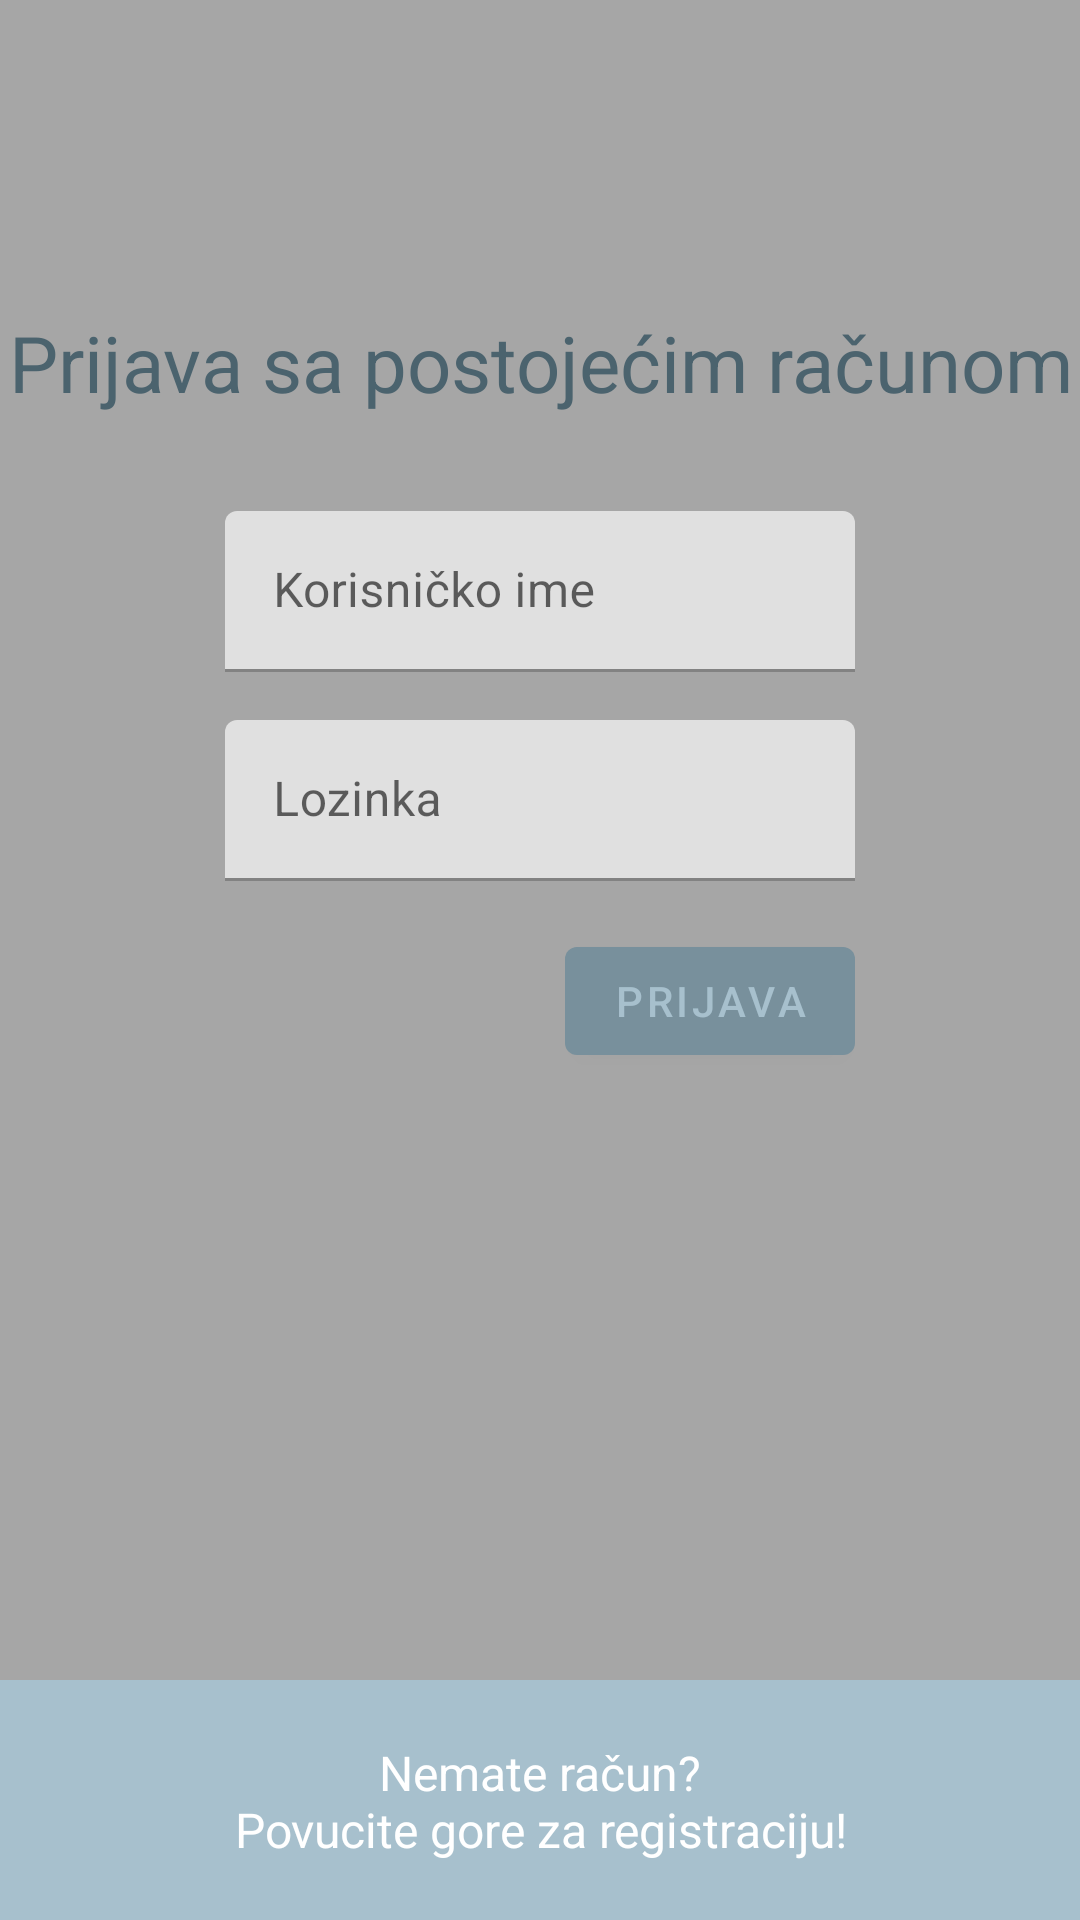

Write the Android layout XML for this screen, with the resource values it uses.
<!-- AndroidManifest.xml: application theme Theme.DnevnikSkoleKur_ana -->
<!-- res/layout/fragment_auth.xml -->
<?xml version="1.0" encoding="utf-8"?>
<androidx.constraintlayout.motion.widget.MotionLayout
    xmlns:android="http://schemas.android.com/apk/res/android"
    xmlns:app="http://schemas.android.com/apk/res-auto"
    xmlns:tools="http://schemas.android.com/tools"
    android:id="@+id/motionLayout"
    android:layout_width="match_parent"
    android:layout_height="match_parent"
    app:layoutDescription="@xml/auth_scene">

    <androidx.constraintlayout.widget.ConstraintLayout
        android:id="@+id/loginContainer"
        android:layout_width="match_parent"
        android:layout_height="0dp"
        android:background="@color/mediumDarkBackground"
        app:layout_constraintBottom_toTopOf="@id/registerContainer"
        app:layout_constraintEnd_toEndOf="parent"
        app:layout_constraintStart_toStartOf="parent"
        app:layout_constraintTop_toTopOf="parent" >

        <ProgressBar
            android:id="@+id/loginProgressBar"
            android:layout_width="wrap_content"
            android:layout_height="wrap_content"
            android:visibility="gone"
            app:layout_constraintBottom_toBottomOf="parent"
            app:layout_constraintLeft_toLeftOf="parent"
            app:layout_constraintRight_toRightOf="parent" />
    </androidx.constraintlayout.widget.ConstraintLayout>

    <TextView
        android:id="@+id/tvLoginTitle"
        android:layout_width="match_parent"
        android:layout_height="wrap_content"
        android:layout_marginBottom="16dp"
        android:alpha="1"
        android:text="@string/login_title"
        android:textAlignment="center"
        android:textColor="@color/primaryDarkColor"
        android:textSize="26sp"
        app:layout_constraintBottom_toTopOf="@id/tilLoginEmail"
        app:layout_constraintEnd_toEndOf="parent"
        app:layout_constraintStart_toStartOf="parent" />


    <com.google.android.material.textfield.TextInputLayout
        android:id="@+id/tilLoginEmail"
        android:layout_width="0dp"
        android:layout_height="wrap_content"
        app:layout_constraintBottom_toBottomOf="@id/loginContainer"
        app:layout_constraintBottom_toTopOf="@id/guideline"
        app:layout_constraintEnd_toStartOf="@id/ivArrowUpRight"
        app:layout_constraintStart_toEndOf="@id/ivArrowUpLeft">

        <com.google.android.material.textfield.TextInputEditText
            android:id="@+id/etLoginEmail"
            android:layout_width="match_parent"
            android:layout_height="wrap_content"
            android:layout_marginTop="16dp"
            android:hint="@string/account_name_hint"
            android:textColorHint="@android:color/tertiary_text_light"
            android:inputType="textEmailAddress"
            android:padding="16dp" />

    </com.google.android.material.textfield.TextInputLayout>


    <com.google.android.material.textfield.TextInputLayout
        android:id="@+id/tilLoginPassword"
        android:layout_width="0dp"
        android:layout_height="wrap_content"
        app:layout_constraintEnd_toStartOf="@id/ivArrowUpRight"
        app:layout_constraintStart_toEndOf="@id/ivArrowUpLeft"
        app:layout_constraintTop_toBottomOf="@id/tilLoginEmail">

        <com.google.android.material.textfield.TextInputEditText
            android:id="@+id/etLoginPassword"
            android:layout_width="match_parent"
            android:layout_height="wrap_content"
            android:layout_marginTop="16dp"
            android:hint="@string/password_hint"
            android:textColorHint="@android:color/tertiary_text_light"
            android:inputType="textPassword"
            android:padding="16dp" />

    </com.google.android.material.textfield.TextInputLayout>


    <com.google.android.material.button.MaterialButton
        android:id="@+id/btnLogin"
        android:layout_width="wrap_content"
        android:layout_height="wrap_content"
        android:layout_marginTop="16dp"
        android:text="@string/login_btn"
        app:layout_constraintEnd_toEndOf="@id/tilLoginPassword"
        app:layout_constraintTop_toBottomOf="@id/tilLoginPassword" />

    

    <androidx.constraintlayout.widget.ConstraintLayout
        android:id="@+id/registerContainer"
        android:layout_width="match_parent"
        android:layout_height="match_parent"
        app:layout_constraintBottom_toBottomOf="parent"
        app:layout_constraintEnd_toEndOf="parent"
        app:layout_constraintStart_toStartOf="parent">

        <ProgressBar
            android:id="@+id/registerProgressBar"
            android:layout_width="wrap_content"
            android:layout_height="wrap_content"
            android:visibility="gone"
            app:layout_constraintBottom_toBottomOf="parent"
            app:layout_constraintLeft_toLeftOf="parent"
            app:layout_constraintRight_toRightOf="parent" />
    </androidx.constraintlayout.widget.ConstraintLayout>

    <ImageView
        android:id="@+id/ivArrowUpLeft"
        android:layout_width="75dp"
        android:layout_height="75dp"
        android:src="@drawable/ic_arrow_up"
        app:layout_constraintBottom_toBottomOf="@id/registerContainer"
        app:layout_constraintStart_toStartOf="@id/registerContainer"
        app:layout_constraintTop_toTopOf="@id/registerContainer" />

    <TextView
        android:id="@+id/tvRegisterText"
        android:layout_width="0dp"
        android:layout_height="wrap_content"
        android:text="@string/dont_have_account"
        android:textAlignment="center"
        android:textColor="@android:color/white"
        android:textSize="16sp"
        app:layout_constraintBottom_toBottomOf="@id/ivArrowUpLeft"
        app:layout_constraintEnd_toStartOf="@id/ivArrowUpRight"
        app:layout_constraintStart_toEndOf="@id/ivArrowUpLeft"
        app:layout_constraintTop_toTopOf="@id/ivArrowUpLeft" />

    <ImageView
        android:id="@+id/ivArrowUpRight"
        android:layout_width="75dp"
        android:layout_height="75dp"
        android:src="@drawable/ic_arrow_up"
        app:layout_constraintBottom_toBottomOf="@id/registerContainer"
        app:layout_constraintEnd_toEndOf="@id/registerContainer"
        app:layout_constraintTop_toTopOf="@id/registerContainer" />

    <TextView
        android:id="@+id/tvRegisterTitle"
        android:layout_width="0dp"
        android:layout_height="wrap_content"
        android:alpha="0"
        android:text="@string/register_title"
        android:textAlignment="center"
        android:textColor="@android:color/white"
        android:textSize="26sp"
        app:layout_constraintTop_toBottomOf="parent" />

    <com.google.android.material.textfield.TextInputLayout
        android:id="@+id/tilRegisterEmail"
        android:layout_width="0dp"
        android:layout_height="wrap_content"
        android:alpha="0"
        app:layout_constraintStart_toStartOf="parent"
        app:layout_constraintEnd_toEndOf="parent"
        app:layout_constraintTop_toBottomOf="@id/tvRegisterTitle">

        <com.google.android.material.textfield.TextInputEditText
            android:id="@+id/etRegisterEmail"
            android:layout_width="match_parent"
            android:layout_height="wrap_content"
            android:layout_marginTop="16dp"
            android:hint="@string/account_name_hint"
            android:textColorHint="@android:color/tertiary_text_light"
            android:inputType="textEmailAddress"
            android:padding="16dp"
            android:textColor="@color/primaryTextColor" />

    </com.google.android.material.textfield.TextInputLayout>


    <com.google.android.material.textfield.TextInputLayout
        android:id="@+id/tilRegisterPassword"
        android:layout_width="0dp"
        android:layout_height="wrap_content"
        android:alpha="0"
        app:layout_constraintStart_toStartOf="parent"
        app:layout_constraintEnd_toEndOf="parent"
        app:layout_constraintTop_toBottomOf="@id/tvRegisterTitle">

        <EditText
            android:id="@+id/etRegisterPassword"
            android:layout_width="match_parent"
            android:layout_height="wrap_content"
            android:layout_marginTop="16dp"
            android:hint="@string/password_hint"
            android:textColorHint="@android:color/tertiary_text_light"
            android:inputType="textPassword"
            android:padding="16dp"
            android:textColor="@color/primaryTextColor" />

    </com.google.android.material.textfield.TextInputLayout>


    <com.google.android.material.textfield.TextInputLayout
        android:id="@+id/tilRegisterPasswordConfirm"
        android:layout_width="0dp"
        android:layout_height="wrap_content"
        android:alpha="0"
        app:layout_constraintEnd_toEndOf="parent"
        app:layout_constraintStart_toStartOf="parent"
        app:layout_constraintTop_toBottomOf="@id/tvRegisterTitle">

        <com.google.android.material.textfield.TextInputEditText
            android:id="@+id/etRegisterPasswordConfirm"
            android:layout_width="match_parent"
            android:layout_height="wrap_content"
            android:layout_marginTop="16dp"
            android:hint="@string/password_confirm_hint"
            android:inputType="textPassword"
            android:padding="16dp"
            android:textColor="@color/primaryTextColor"
            android:textColorHint="@android:color/tertiary_text_light" />

    </com.google.android.material.textfield.TextInputLayout>

    <com.google.android.material.button.MaterialButton
        android:id="@+id/btnRegister"
        android:layout_width="wrap_content"
        android:layout_height="wrap_content"
        android:layout_marginTop="16dp"
        android:text="@string/register_btn"
        android:textColorHint="@android:color/tertiary_text_light"
        android:alpha="0"
        app:layout_constraintEnd_toEndOf="parent"
        app:layout_constraintTop_toBottomOf="@id/tvRegisterTitle" />

    <androidx.constraintlayout.widget.Guideline
        android:id="@+id/guideline"
        android:layout_width="wrap_content"
        android:layout_height="wrap_content"
        android:orientation="horizontal"
        app:layout_constraintGuide_percent="0.35" />


</androidx.constraintlayout.motion.widget.MotionLayout>
<!-- resources referenced by this layout -->
<resources>
  <color name="mediumDarkBackground">#6D303030</color>
  <color name="primaryDarkColor">#4b636e</color>
  <color name="primaryTextColor">#000000</color>
  <string name="account_name_hint">Korisničko ime</string>
  <string name="dont_have_account">Nemate račun?\nPovucite gore za registraciju!</string>
  <string name="login_btn">Prijava</string>
  <string name="login_title">Prijava sa postojećim računom</string>
  <string name="password_confirm_hint">Potvrda lozinke</string>
  <string name="password_hint">Lozinka</string>
  <string name="register_btn">Registracija</string>
  <string name="register_title">Registrujte novi račun</string>
  <style name="Theme.DnevnikSkoleKur_ana" parent="Theme.MaterialComponents.DayNight.DarkActionBar">
          
          <item name="colorPrimary">@color/primaryColor</item>
          <item name="colorPrimaryVariant">@color/primaryDarkColor</item>
          <item name="colorOnPrimary">@color/primaryLightColor</item>
          
          <item name="colorSecondary">@color/teal_200</item>
          <item name="colorSecondaryVariant">@color/teal_700</item>
          <item name="colorOnSecondary">@color/black</item>
          
          <item name="android:statusBarColor" tools:targetApi="l">?attr/colorPrimaryVariant</item>
          
      </style>
  <color name="primaryColor">#78909c</color>
  <color name="primaryLightColor">#a7c0cd</color>
  <color name="teal_200">#FF03DAC5</color>
  <color name="teal_700">#FF018786</color>
  <color name="black">#FF000000</color>
</resources>
